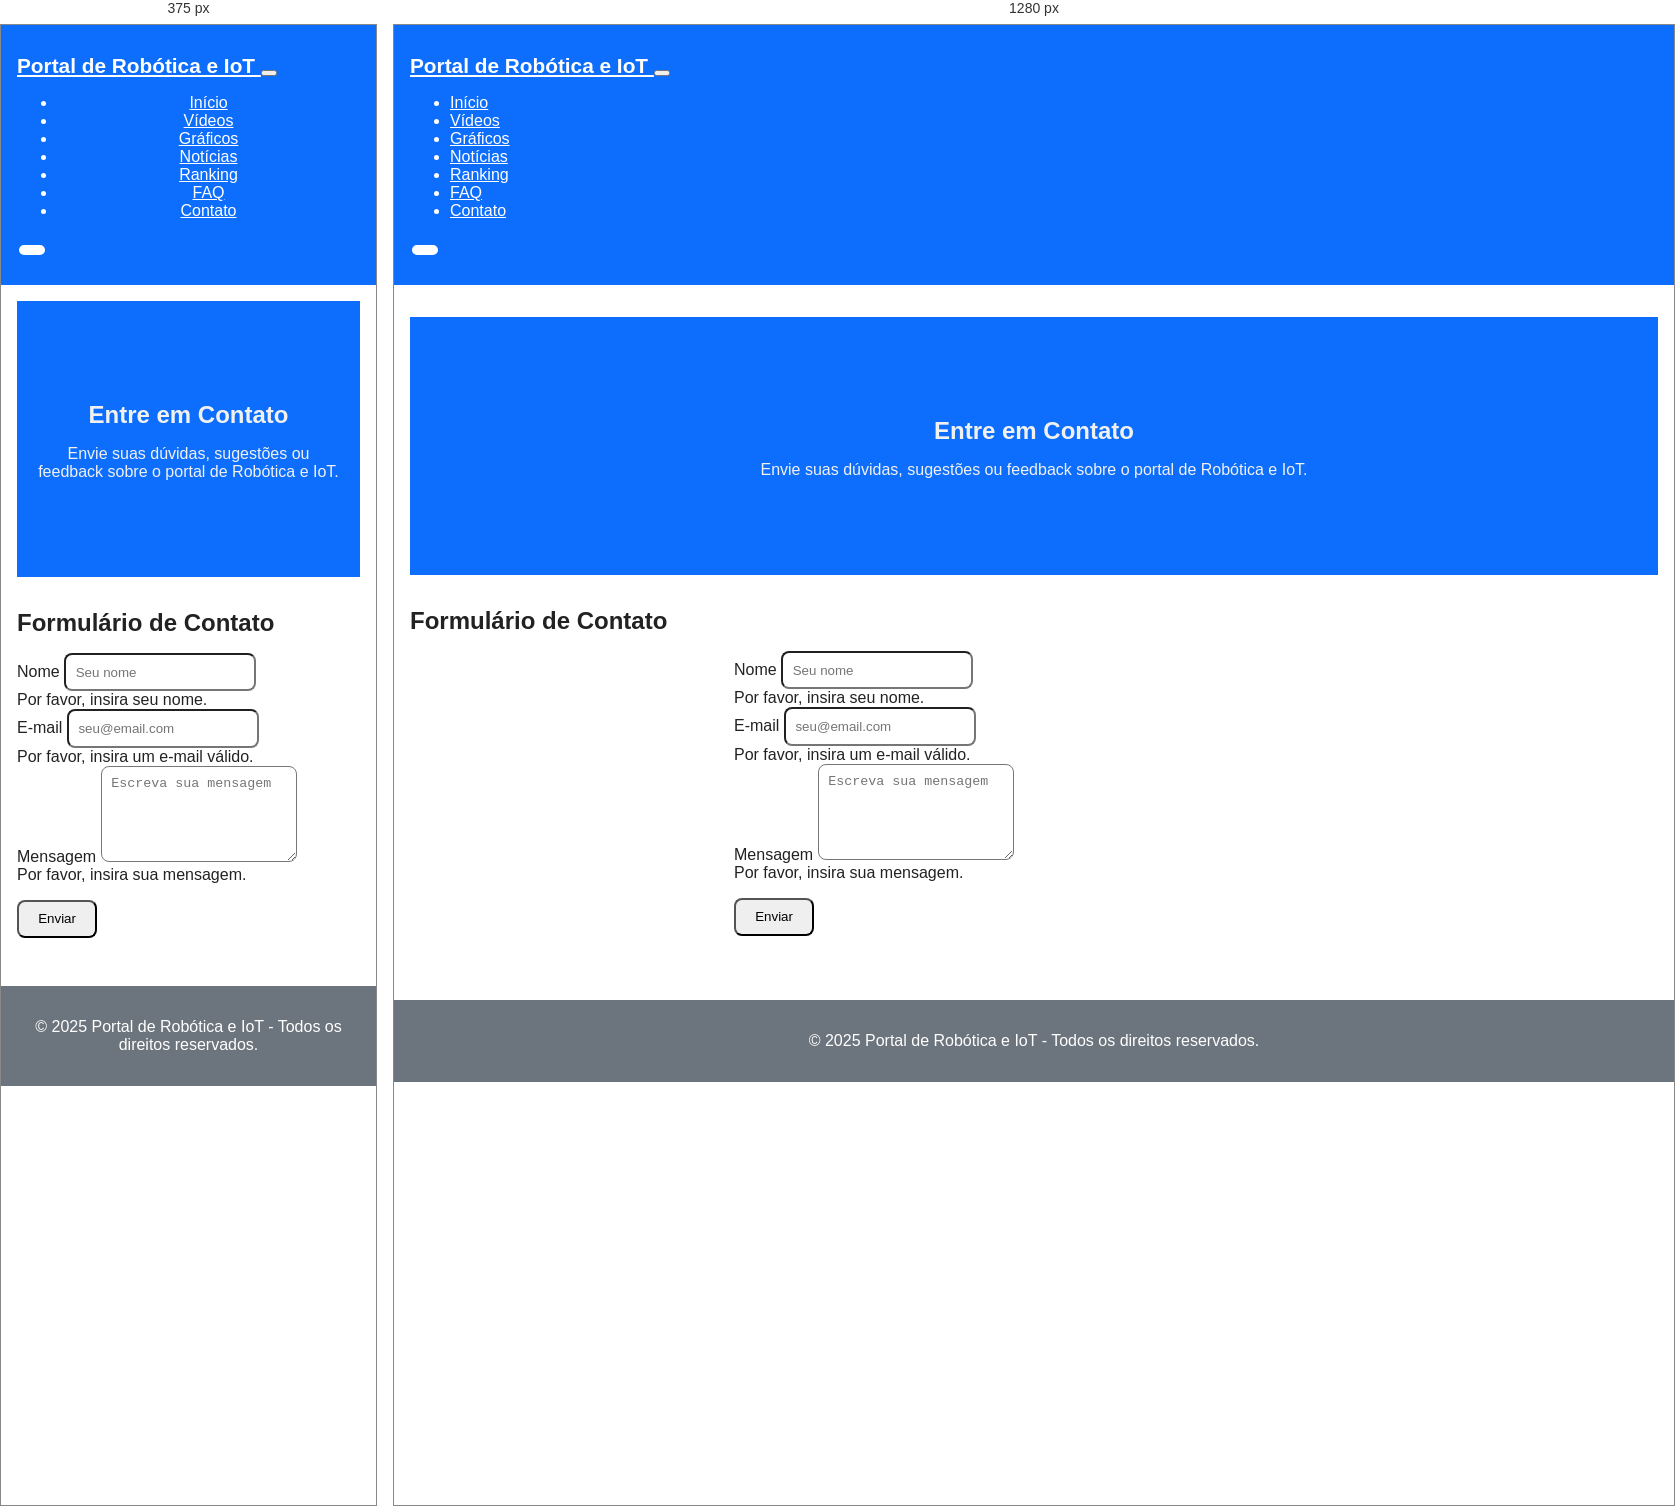
Rendered at 375 px and 1280 px, left to right.

<!-- file: contato.html -->
<!DOCTYPE html>
<html lang="pt-BR">

<head>
    <meta charset="UTF-8">
    <meta name="viewport" content="width=device-width, initial-scale=1.0">
    <title>Portal de Robótica e IoT - Contato</title>

    <!-- Bootstrap -->
    <link rel="stylesheet" href="https://cdn.jsdelivr.net/npm/bootstrap@5.3.3/dist/css/bootstrap.min.css">

    <!-- Font Awesome -->
    <link rel="stylesheet" href="https://cdnjs.cloudflare.com/ajax/libs/font-awesome/6.5.2/css/all.min.css">

    <!-- CSS externo -->
    <link rel="stylesheet" href="css/style.css">
</head>

<body>

    <!-- ================= HEADER ================= -->
    <header>
        <nav class="navbar navbar-expand-lg navbar-dark bg-dark fixed-top" aria-label="Menu principal">
            <div class="container">
                <a class="navbar-brand" href="index.html">
                    <i class="fas fa-robot"></i> Portal de Robótica e IoT
                </a>
                <button class="navbar-toggler" type="button" data-bs-toggle="collapse" data-bs-target="#navbarNav">
                    <span class="navbar-toggler-icon"></span>
                </button>
                <div class="collapse navbar-collapse" id="navbarNav">
                    <ul class="navbar-nav ms-auto">
                        <li class="nav-item"><a class="nav-link" href="index.html">Início</a></li>
                        <li class="nav-item"><a class="nav-link" href="videos.html">Vídeos</a></li>
                        <li class="nav-item"><a class="nav-link" href="graficos.html">Gráficos</a></li>
                        <li class="nav-item"><a class="nav-link" href="noticias.html">Notícias</a></li>
                        <li class="nav-item"><a class="nav-link" href="ranking.html">Ranking</a></li>
                        <li class="nav-item"><a class="nav-link" href="faq.html">FAQ</a></li>
                        <li class="nav-item"><a class="nav-link active" href="contato.html">Contato</a></li>
                    </ul>
                    <button id="toggleTheme" class="btn btn-outline-light ms-3">
                        <i id="themeIcon" class="fas fa-moon"></i>
                    </button>
                </div>
            </div>
        </nav>
    </header>

    <!-- ================= MAIN ================= -->
    <main class="mt-5 pt-5">

        <!-- Banner Contato -->
        <section class="banner text-center d-flex align-items-center justify-content-center py-5 mb-5">
            <div class="container">
                <h1 class="display-4 fw-bold">Entre em Contato</h1>
                <p class="lead">Envie suas dúvidas, sugestões ou feedback sobre o portal de Robótica e IoT.</p>
            </div>
        </section>

        <!-- Seção Formulário -->
        <section class="container py-5">
            <h2 class="mb-4 text-center"><i class="fas fa-envelope"></i> Formulário de Contato</h2>

            <form id="contactForm" novalidate>
                <div class="mb-3">
                    <label for="name" class="form-label">Nome</label>
                    <input type="text" class="form-control" id="name" placeholder="Seu nome" required aria-label="Nome">
                    <div class="invalid-feedback">Por favor, insira seu nome.</div>
                </div>

                <div class="mb-3">
                    <label for="email" class="form-label">E-mail</label>
                    <input type="email" class="form-control" id="email" placeholder="[email-redacted]" required
                        aria-label="E-mail">
                    <div class="invalid-feedback">Por favor, insira um e-mail válido.</div>
                </div>

                <div class="mb-3">
                    <label for="message" class="form-label">Mensagem</label>
                    <textarea class="form-control" id="message" rows="5" placeholder="Escreva sua mensagem" required
                        aria-label="Mensagem"></textarea>
                    <div class="invalid-feedback">Por favor, insira sua mensagem.</div>
                </div>

                <button type="submit" class="btn btn-primary"><i class="fas fa-paper-plane"></i> Enviar</button>
            </form>
        </section>

    </main>

    <!-- ================= FOOTER ================= -->
    <footer class="bg-dark text-light text-center py-4">
        <div class="container">
            <p class="mb-2">&copy; 2025 Portal de Robótica e IoT - Todos os direitos reservados.</p>
            <div class="social-icons">
                <a href="#" class="text-light me-3"><i class="fab fa-facebook"></i></a>
                <a href="#" class="text-light me-3"><i class="fab fa-instagram"></i></a>
                <a href="#" class="text-light"><i class="fab fa-github"></i></a>
            </div>
        </div>
    </footer>

    <!-- ================ SCRIPTS ================ -->
    <script src="https://cdn.jsdelivr.net/npm/bootstrap@5.3.3/dist/js/bootstrap.bundle.min.js"></script>
    <script src="js/dark.js"></script>
   
    </script>
</body>

</html>

/* @media block from style.css */
@media (max-width: 768px) {
  main {
    padding: 1rem;
  }

  .navbar-nav {
    text-align: center;
  }
}